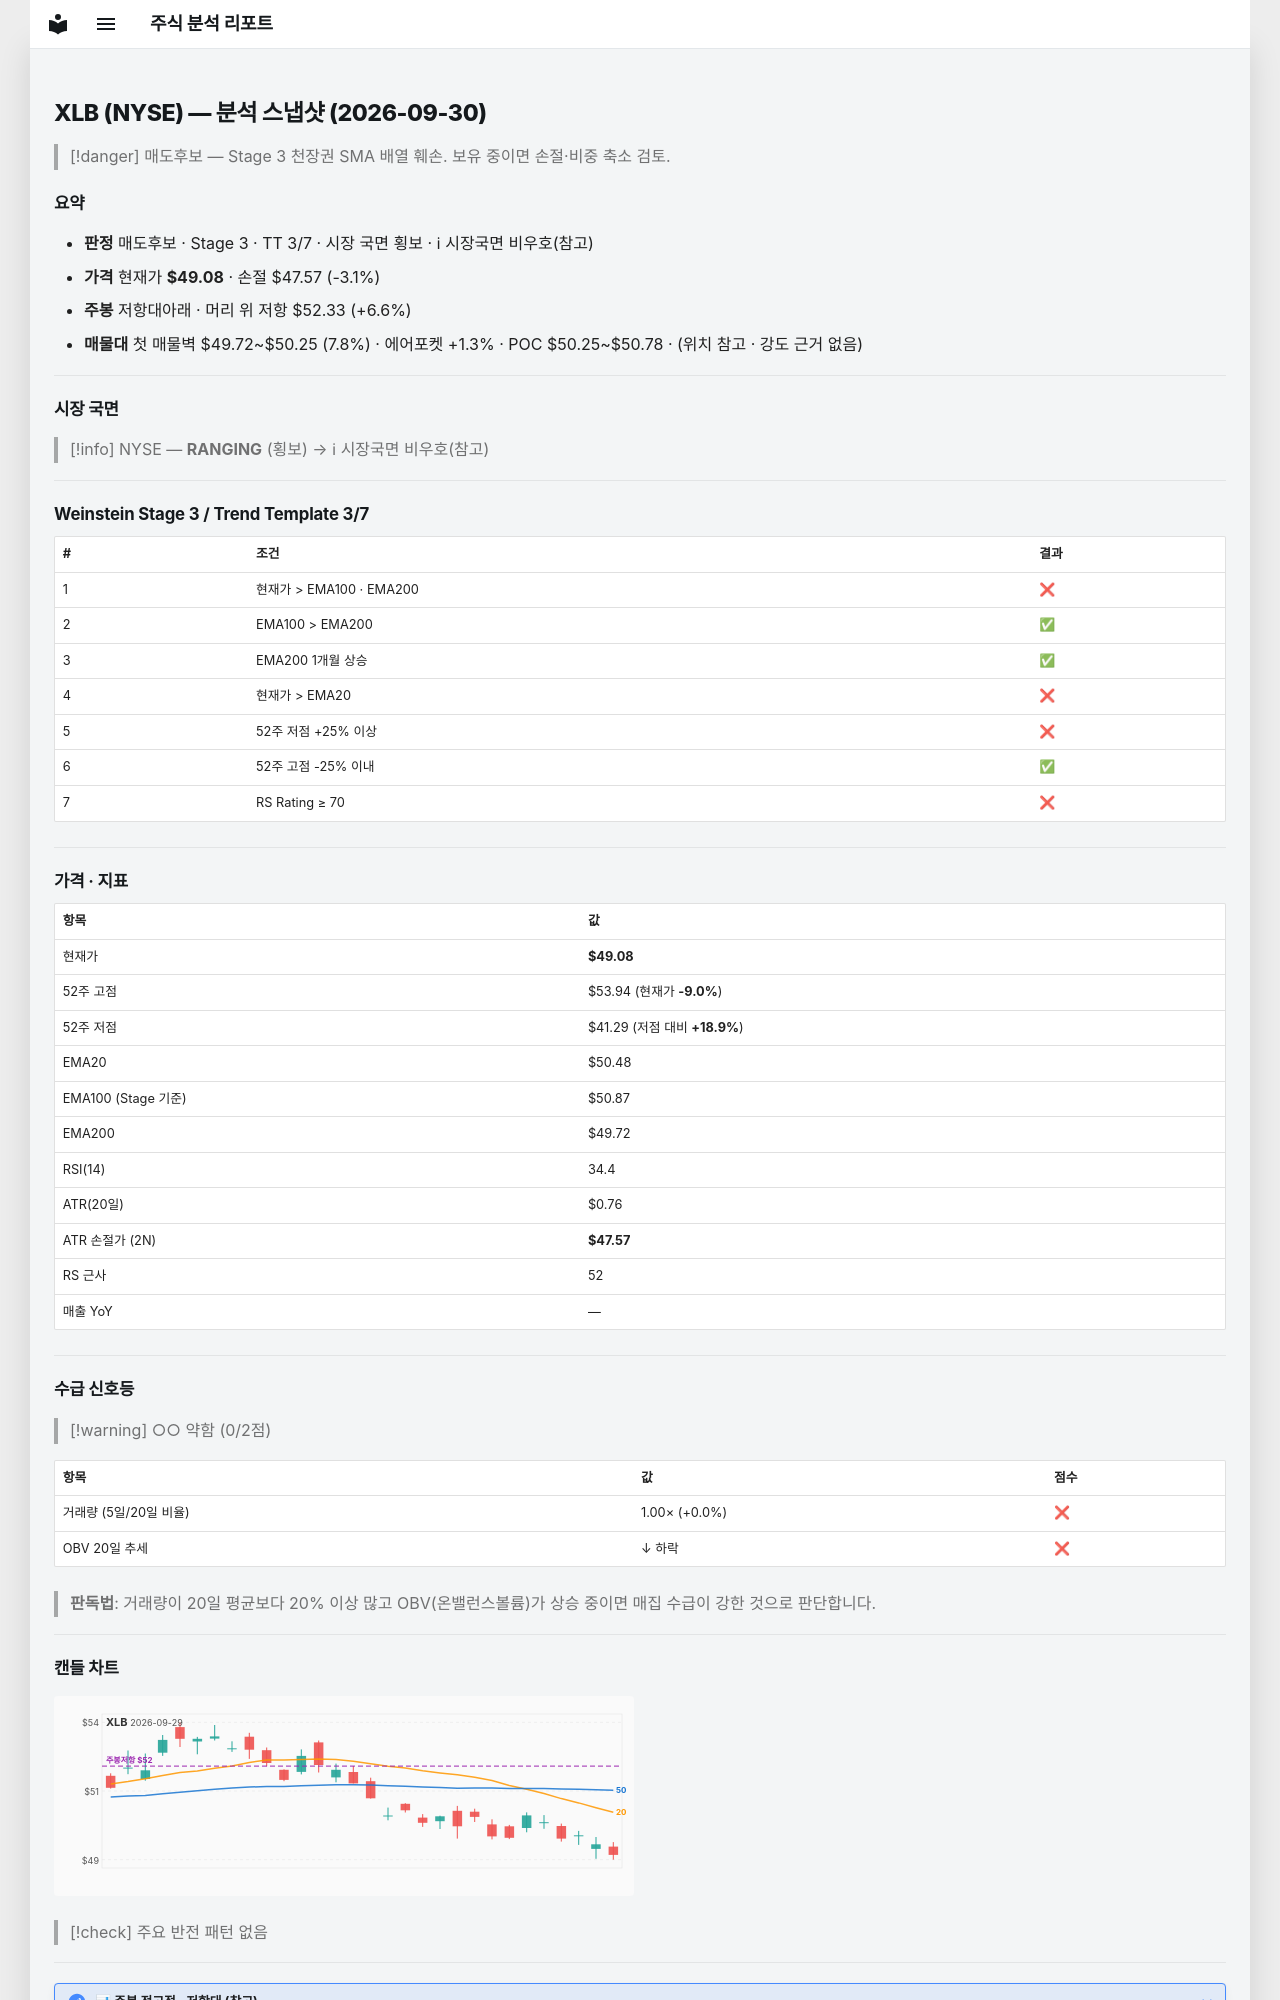

repository: soloandco/stock-reports · page: snapshots/XLB-2026-09-30/index.html · generator: mkdocs

---
type: analysis-snapshot
title: XLB 분석 스냅샷
ticker: XLB
market: NYSE
created: 2026-09-30
updated: 2026-09-30
bar-date: 2026-09-29
verdict: 매도후보
real-rr: 2.14
sma50-gap-pct: -2.8
weekly-position: 저항대아래
weekly-overhead-price: 52.33
weekly-overhead-pct: 6.6
stage: 3
trend-template-score: 3
tt-max: 7
ma-set: ema-20-100-200
price: 49.084999084472656
stop-price: 47.56519847813232
market-regime: RANGING
supply-demand-score: 0/2
supply-demand-label: 약함
status: tracking
tags:
  - stock-agent
  - watchlist
  - XLB
  - analysis
related:
  - "[[analysis-template]]"
---

# XLB (NYSE) — 분석 스냅샷 (2026-09-30)

> [!danger] 매도후보 — Stage 3 천장권
> SMA 배열 훼손. 보유 중이면 손절·비중 축소 검토.

## 요약

- **판정** 매도후보 · Stage 3 · TT 3/7 · 시장 국면 횡보 · ℹ 시장국면 비우호(참고)
- **가격** 현재가 **$49.08** · 손절 $47.57 (-3.1%)
- **주봉** 저항대아래 · 머리 위 저항 $52.33 (+6.6%)
- **매물대** 첫 매물벽 $49.72~$50.25 (7.8%) · 에어포켓 +1.3% · POC $50.25~$50.78 · (위치 참고 · 강도 근거 없음)

---

## 시장 국면

> [!info] NYSE — **RANGING** (횡보) → ℹ 시장국면 비우호(참고)

---

## Weinstein Stage 3 / Trend Template 3/7

| # | 조건 | 결과 |
|---|------|------|
| 1 | 현재가 > EMA100 · EMA200 | ❌ |
| 2 | EMA100 > EMA200 | ✅ |
| 3 | EMA200 1개월 상승 | ✅ |
| 4 | 현재가 > EMA20 | ❌ |
| 5 | 52주 저점 +25% 이상 | ❌ |
| 6 | 52주 고점 -25% 이내 | ✅ |
| 7 | RS Rating ≥ 70 | ❌ |

---

## 가격 · 지표

| 항목 | 값 |
|------|---|
| 현재가 | **$49.08** |
| 52주 고점 | $53.94 (현재가 **-9.0%**) |
| 52주 저점 | $41.29 (저점 대비 **+18.9%**) |
| EMA20 | $50.48 |
| EMA100 (Stage 기준) | $50.87 |
| EMA200 | $49.72 |
| RSI(14) | 34.4 |
| ATR(20일) | $0.76 |
| ATR 손절가 (2N) | **$47.57** |
| RS 근사 | 52 |
| 매출 YoY | — |

---
## 수급 신호등

> [!warning] ○○ 약함 (0/2점)

| 항목 | 값 | 점수 |
|------|------|------|
| 거래량 (5일/20일 비율) | 1.00× (+0.0%) | ❌ |
| OBV 20일 추세 | ↓ 하락 | ❌ |

> **판독법**: 거래량이 20일 평균보다 20% 이상 많고 OBV(온밸런스볼륨)가 상승 중이면 매집 수급이 강한 것으로 판단합니다.

---
